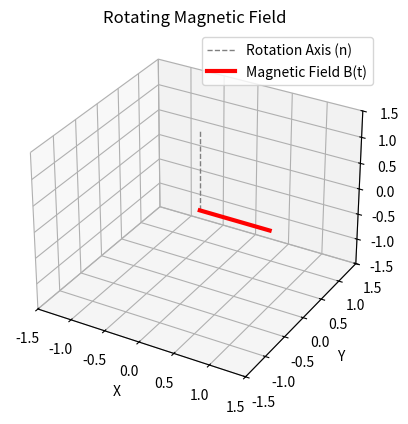

Python code for this plot:
import numpy as np
import matplotlib.pyplot as plt
from matplotlib.animation import FuncAnimation
from scipy.linalg import expm

def normalize(vector):
    """归一化向量"""
    norm = np.linalg.norm(vector)
    if norm == 0:
        raise ValueError("零向量没有方向，请输入有效的旋转轴向量。")
    return vector / norm

def skew_symmetric_matrix(v):
    """生成一个向量的斜对称矩阵（用于指数映射）"""
    return np.array([
        [0, -v[2], v[1]],
        [v[2], 0, -v[0]],
        [-v[1], v[0], 0]
    ])

def rotation_matrix_from_axis_angle(n, theta):
    """
    使用指数映射从旋转轴 n 和角度 theta 生成旋转矩阵
    n: 旋转轴（单位向量）
    theta: 旋转角度（弧度）
    """
    n = normalize(n)
    skew_matrix = skew_symmetric_matrix(n)
    R = expm(skew_matrix * theta)
    return R

def generate_rotating_field(n, omega, t, B_initial):
    """
    生成旋转磁场 B_t，使用旋转轴 n 和角速度 omega 通过指数映射更新旋转。
    n: 旋转轴
    omega: 角速度（单位：弧度/秒）
    t: 当前时间（秒）
    B_initial: 初始磁场向量
    """
    theta = omega * t  # 根据时间计算旋转角度
    R = rotation_matrix_from_axis_angle(n, theta)  # 生成旋转矩阵
    B_t = R @ B_initial  # 更新磁场方向
    return B_t

# 设置旋转轴、角速度和初始磁场
n = np.array([0, 0, 1])  # 旋转轴（例如 Z 轴）
omega = 2 * np.pi  # 1 Hz 的角速度（2π 弧度/秒）
B_initial = np.array([1, 0, 0])  # 初始磁场方向（沿 X 轴）

# 初始化图形
fig = plt.figure()
ax = fig.add_subplot(111, projection='3d')
ax.set_xlim([-1.5, 1.5])
ax.set_ylim([-1.5, 1.5])
ax.set_zlim([-1.5, 1.5])
ax.set_xlabel('X')
ax.set_ylabel('Y')
ax.set_zlabel('Z')
ax.set_title('Rotating Magnetic Field')

# 绘制旋转轴
axis_length = 1.5
ax.plot([0, n[0]*axis_length], [0, n[1]*axis_length], [0, n[2]*axis_length],
        color='gray', linestyle='dashed', linewidth=1, label='Rotation Axis (n)')

# 初始化磁场向量（Line3D 对象）
B_t_initial = generate_rotating_field(n, omega, 0, B_initial)
line, = ax.plot([0, B_t_initial[0]], [0, B_t_initial[1]], [0, B_t_initial[2]],
                color='r', linewidth=3, label='Magnetic Field B(t)')

# 添加图例
ax.legend()

# 更新动画帧
def update(frame):
    t = frame / 20  # 调整时间步长以控制旋转速度
    B_t = generate_rotating_field(n, omega, t, B_initial)
    # 更新 Line3D 数据
    line.set_data([0, B_t[0]], [0, B_t[1]])
    line.set_3d_properties([0, B_t[2]])
    return line,

# 创建动画
ani = FuncAnimation(fig, update, frames=200, interval=50, blit=True)

plt.show()
